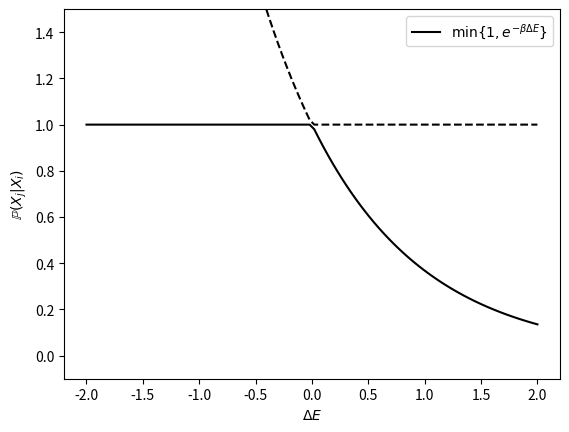
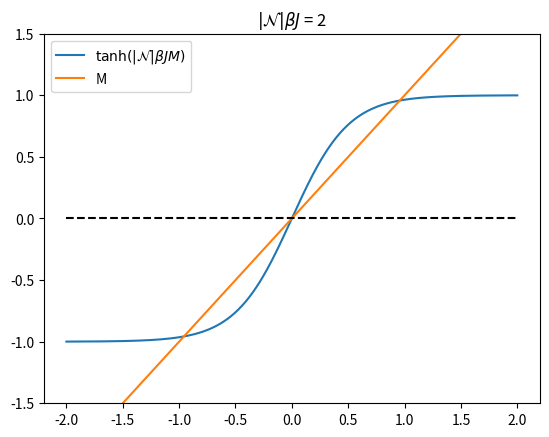
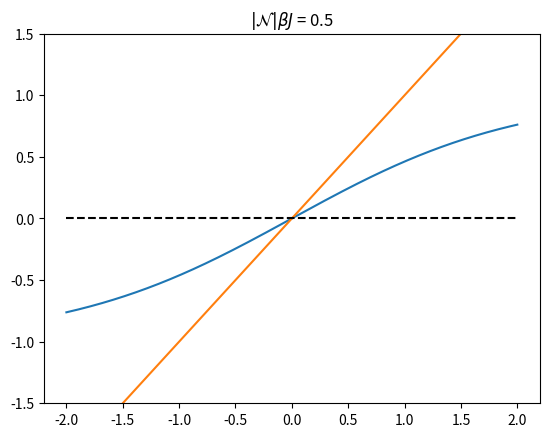

Python code for these plots, in order: (Note: this script raises an exception after producing the figures.)
# -*- coding: utf-8 -*-
"""
Created on Tue Mar 25 13:44:32 2025

[redacted]
"""

import matplotlib.pyplot as plt 
import numpy as np
np.printoptions(precision=2)

x = np.linspace(-2,2, 100)

plt.figure(dpi=600)
plt.plot(x, np.min([np.ones(x.shape), np.exp(-x)], axis=0), 'k', label=r"$\min\{1,e^{-\beta \Delta E}\}$")
plt.plot(x, np.max([np.ones(x.shape), np.exp(-x)], axis=0), 'k--')
plt.xlabel(r"$\Delta E$")
plt.ylabel(r"$\mathbb{P}(X_j|X_i)$")
plt.ylim([-0.1,1.5])
plt.legend()
#%%
x = np.linspace(-2,2, 1000)
beta = 2

plt.figure(dpi=600)

y1 = np.tanh(beta*x)
plt.plot(x,y1, label=r"$\tanh(|\mathcal{N}|\beta JM)$")

y2 = x

plt.plot(x,y2, label="M")
plt.plot([-2,2], [0,0], "k--")
plt.ylim([-1.5,1.5])
plt.legend()
plt.title(r"$|\mathcal{N}|\beta J$ = " +str(beta))
#%%
from matplotlib.animation import FuncAnimation, PillowWriter
fig = plt.figure(dpi=600)    
ax = plt.gca()
beta = np.linspace(0.5,3, 200)
plt.ylim(-1.5,1.5)
def animate(t):
    y1 = np.tanh(beta[t]*x)
    ax.clear()
    ax.set_ylim(-1.5,1.5)
    ax.plot(x,y1, label=r"$\tanh(|\mathcal{N}|\beta JM)$")
    ax.plot(x,y2, label="M")
    obj = ax.plot([-2,2], [0,0], "k--")
    ax.set_title(r"$|\mathcal{N}|\beta J$ = " +str(round(beta[t], 2)))
    return obj

ani = FuncAnimation(fig, animate, interval=40, blit=True, repeat=True, frames=len(beta))    
ani.save("resources/beta_plot.gif", dpi=300, writer=PillowWriter(fps=25))

#%%
